Run: headless pygame with SDL's dummy video driver; simulated clock (each Clock.tick advances the game by its frame time, no real sleeping); random seed 0; keys injected as events and as key.get_pressed() state; mouse plan: one left click at the window centre at the start of phase 2, then a move to the lower-right quarter at the start of phase 3.
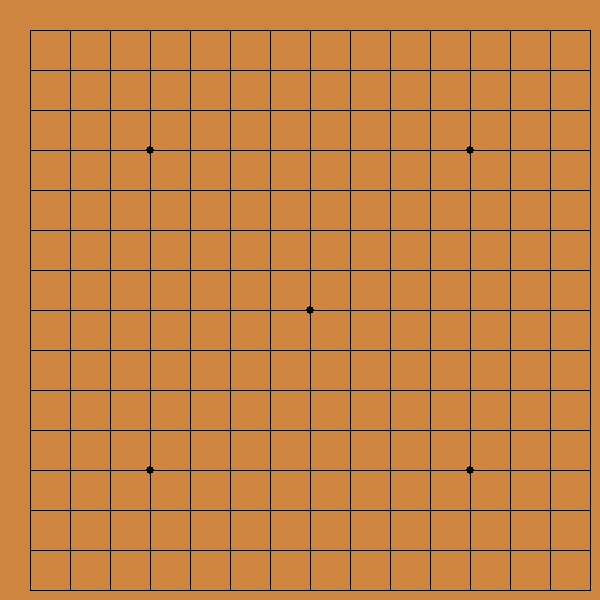
Frame 1 of 4 · flips 1–60 · no input
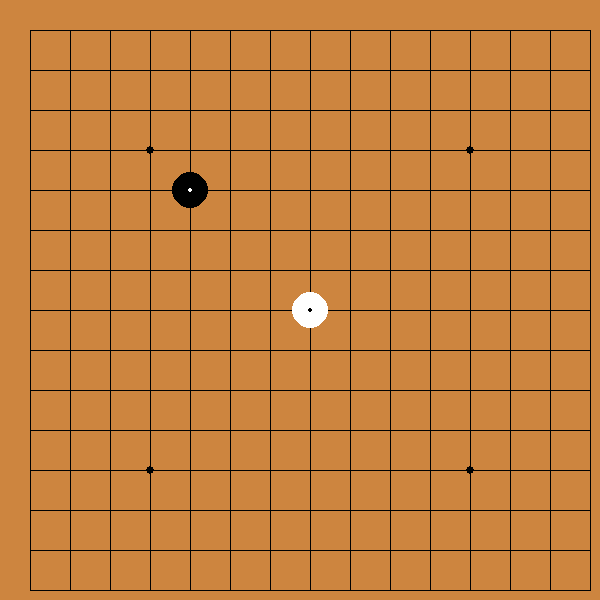
Frame 2 of 4 · flips 61–180 · clicked the window centre · tapped SPACE, RETURN · held RIGHT (→), D
Frame 3 of 4 · flips 181–300 · moved the mouse to the lower-right quarter · held DOWN (↓), S · screen unchanged from frame 2, image omitted
Frame 4 of 4 · flips 301–420 · held LEFT (←), A, UP (↑), W · screen unchanged from frame 3, image omitted

The pygame program that drew these frames:

import pygame as pg
import sys

WIDTH, HEIGHT = 15, 15
BLACK = 'X'
WHITE = 'O'
EMPTY = ' '

value_model_X = {
    '5': {
        '5': ('XXXXX', 10000)
    },
    '4': {
        '4p': (' XXXX ', 1000),
        '4e': (' XXXX', 500),
        '4s': ('XXXX ', 500),
        '4b': ('OXXXX ', 500),
        '4f': (' XXXXO', 500)
    },
    '3': {
        '3p': ('  XXX  ', 200),
        '3e': ('  XXX', 100),
        '3s': ('XXX  ', 100),
        '3b': ('OXXX  ', 100),
        '3f': ('  XXXO', 100),
        '3o': (' XX X ', 150),
        '3oe': (' XX X', 80),
        '3os': ('XX X ', 80),
        '3o2': (' X XX ', 150)
    },
    '2': {
        '2p': ('   XX   ', 50),
        '2e': ('   XX', 20),
        '2s': ('XX   ', 20),
        '2o': ('  X X  ', 40),
        '2oe': ('  X X', 15),
        '2os': ('X X  ', 15)
    },
    '1': {
        '1p': ('    X    ', 10),
        '1e': ('    X', 5),
        '1s': ('X    ', 5)
    }
}

value_model_O = {}
for key1, val1 in value_model_X.items():
    value_model_O[key1] = {}
    for key2, (pattern, score) in val1.items():
        new_pattern = pattern.replace('X', 'temp').replace('O', 'X').replace('temp', 'O')
        value_model_O[key1][key2] = (new_pattern, score)

SCREEN_WIDTH = 600
SCREEN_HEIGHT = 600
CELL_SIZE = 40
BOARD_OFFSET = 30

BLACK_COLOR = (0, 0, 0)
WHITE_COLOR = (255, 255, 255)
BOARD_COLOR = (205, 133, 63)
LINE_COLOR = (0, 0, 0)

# 弹窗配置
POPUP_WIDTH = 300
POPUP_HEIGHT = 200
BUTTON_WIDTH = 100
BUTTON_HEIGHT = 40
BUTTON_GAP = 30


def draw_board(screen):
    screen.fill(BOARD_COLOR)
    for i in range(15):
        pg.draw.line(screen, LINE_COLOR,
                     (BOARD_OFFSET, BOARD_OFFSET + i * CELL_SIZE),
                     (BOARD_OFFSET + 14 * CELL_SIZE, BOARD_OFFSET + i * CELL_SIZE), 1)
        pg.draw.line(screen, LINE_COLOR,
                     (BOARD_OFFSET + i * CELL_SIZE, BOARD_OFFSET),
                     (BOARD_OFFSET + i * CELL_SIZE, BOARD_OFFSET + 14 * CELL_SIZE), 1)

    stars = [(3, 3), (3, 11), (7, 7), (11, 3), (11, 11)]
    for x, y in stars:
        pg.draw.circle(screen, LINE_COLOR,
                       (BOARD_OFFSET + x * CELL_SIZE, BOARD_OFFSET + y * CELL_SIZE), 4)


def draw_pieces(screen, board):
    for x in range(WIDTH):
        for y in range(HEIGHT):
            if board[y][x] != EMPTY:
                center_x = BOARD_OFFSET + x * CELL_SIZE
                center_y = BOARD_OFFSET + y * CELL_SIZE
                color = BLACK_COLOR if board[y][x] == BLACK else WHITE_COLOR
                pg.draw.circle(screen, color, (center_x, center_y), 18)
                if board[y][x] == WHITE:
                    pg.draw.circle(screen, BLACK_COLOR, (center_x, center_y), 2)
                else:
                    pg.draw.circle(screen, WHITE_COLOR, (center_x, center_y), 2)


def check_win(board_inner):
    directions = [(1, 0), (0, 1), (1, 1), (1, -1)]

    for x in range(WIDTH):
        for y in range(HEIGHT):
            if board_inner[y][x] != EMPTY:
                for dx, dy in directions:
                    count = 1
                    nx, ny = x + dx, y + dy
                    while 0 <= nx < WIDTH and 0 <= ny < HEIGHT and board_inner[ny][nx] == board_inner[y][x]:
                        count += 1
                        nx += dx
                        ny += dy
                    if count >= 5:
                        return board_inner[y][x]
    return None


def evaluate_line(line, model, chr):
    score = 0
    line_str = ''.join(line)
    for key1, val1 in model.items():
        for key2, (pattern, val_score) in val1.items():
            if pattern in line_str:
                score += val_score
                line_str = line_str.replace(pattern, ' ' * len(pattern), 1)
    return score


def evaluate_board(board_inner, model, chr):
    score = 0
    for row in board_inner:
        score += evaluate_line(row, model, chr)
    for col in range(WIDTH):
        column = [board_inner[row][col] for row in range(HEIGHT)]
        score += evaluate_line(column, model, chr)
    for diag in range(-14, 15):
        diagonal = []
        for x in range(WIDTH):
            y = x + diag
            if 0 <= y < HEIGHT:
                diagonal.append(board_inner[y][x])
        score += evaluate_line(diagonal, model, chr)
    for diag in range(28):
        diagonal = []
        for x in range(WIDTH):
            y = diag - x
            if 0 <= y < HEIGHT:
                diagonal.append(board_inner[y][x])
        score += evaluate_line(diagonal, model, chr)
    return score


def get_ai_move(board_inner):
    best_score = -float('inf')
    best_move = (7, 7)

    for x in range(WIDTH):
        for y in range(HEIGHT):
            if board_inner[y][x] == EMPTY:
                board_inner[y][x] = BLACK
                score = evaluate_board(board_inner, value_model_X, BLACK)
                score -= evaluate_board(board_inner, value_model_O, WHITE)
                board_inner[y][x] = EMPTY

                if score > best_score:
                    best_score = score
                    best_move = (x, y)

    return best_move


def draw_popup(screen, is_victory):
    # 计算弹窗位置（居中）
    popup_x = (SCREEN_WIDTH - POPUP_WIDTH) // 2
    popup_y = (SCREEN_HEIGHT - POPUP_HEIGHT) // 2

    # 绘制半透明遮罩
    overlay = pg.Surface((SCREEN_WIDTH, SCREEN_HEIGHT), pg.SRCALPHA)
    overlay.fill((0, 0, 0, 128))
    screen.blit(overlay, (0, 0))

    # 绘制弹窗背景
    pg.draw.rect(screen, (255, 255, 255), (popup_x, popup_y, POPUP_WIDTH, POPUP_HEIGHT))
    pg.draw.rect(screen, BLACK_COLOR, (popup_x, popup_y, POPUP_WIDTH, POPUP_HEIGHT), 3)

    # 绘制标题文字
    font_title = pg.font.Font(None, 52)
    if is_victory:
        title_text = font_title.render("Victory!", True, (0, 180, 0))  # 绿色
    else:
        title_text = font_title.render("Failure!", True, (255, 0, 0))  # 红色

    title_rect = title_text.get_rect(center=(popup_x + POPUP_WIDTH // 2, popup_y + 50))
    screen.blit(title_text, title_rect)

    # 计算按钮位置
    total_buttons_width = BUTTON_WIDTH * 2 + BUTTON_GAP
    button_start_x = (SCREEN_WIDTH - total_buttons_width) // 2
    button_y = popup_y + 110

    # 绘制按钮
    # 退出按钮
    quit_button_rect = pg.Rect(button_start_x, button_y, BUTTON_WIDTH, BUTTON_HEIGHT)
    pg.draw.rect(screen, (180, 180, 180), quit_button_rect)
    pg.draw.rect(screen, BLACK_COLOR, quit_button_rect, 2)
    font_button = pg.font.Font(None, 36)
    quit_text = font_button.render("Quit", True, BLACK_COLOR)
    quit_text_rect = quit_text.get_rect(center=quit_button_rect.center)
    screen.blit(quit_text, quit_text_rect)

    # 再来按钮
    again_button_rect = pg.Rect(button_start_x + BUTTON_WIDTH + BUTTON_GAP, button_y, BUTTON_WIDTH, BUTTON_HEIGHT)
    pg.draw.rect(screen, (100, 200, 100), again_button_rect)
    pg.draw.rect(screen, BLACK_COLOR, again_button_rect, 2)
    again_text = font_button.render("Again", True, BLACK_COLOR)
    again_text_rect = again_text.get_rect(center=again_button_rect.center)
    screen.blit(again_text, again_text_rect)

    return quit_button_rect, again_button_rect


def main():
    pg.init()
    screen = pg.display.set_mode((SCREEN_WIDTH, SCREEN_HEIGHT))
    pg.display.set_caption("五子棋人机对战")

    board_inner = [[EMPTY for _ in range(WIDTH)] for _ in range(HEIGHT)]
    player_turn = True
    game_over = False
    winner = None
    popup_buttons = None

    while True:
        for event in pg.event.get():
            if event.type == pg.QUIT:
                pg.quit()
                sys.exit()

            if event.type == pg.MOUSEBUTTONDOWN:
                mouse_x, mouse_y = event.pos

                if game_over and popup_buttons:
                    quit_btn, again_btn = popup_buttons

                    # 检查是否点击了退出按钮
                    if quit_btn.collidepoint(mouse_x, mouse_y):
                        pg.quit()
                        sys.exit()

                    # 检查是否点击了再来按钮
                    if again_btn.collidepoint(mouse_x, mouse_y):
                        board_inner = [[EMPTY for _ in range(WIDTH)] for _ in range(HEIGHT)]
                        player_turn = True
                        game_over = False
                        winner = None
                        popup_buttons = None
                        pg.time.wait(200)
                        break

                # 玩家回合点击棋盘
                if not game_over and player_turn:
                    board_x = (mouse_x - BOARD_OFFSET + CELL_SIZE // 2) // CELL_SIZE
                    board_y = (mouse_y - BOARD_OFFSET + CELL_SIZE // 2) // CELL_SIZE

                    if 0 <= board_x < WIDTH and 0 <= board_y < HEIGHT and board_inner[board_y][board_x] == EMPTY:
                        board_inner[board_y][board_x] = WHITE
                        player_turn = False

                        winner = check_win(board_inner)
                        if winner:
                            game_over = True

        if not game_over and not player_turn:
            ai_x, ai_y = get_ai_move(board_inner)
            board_inner[ai_y][ai_x] = BLACK
            player_turn = True

            winner = check_win(board_inner)
            if winner:
                game_over = True

        draw_board(screen)
        draw_pieces(screen, board_inner)

        if game_over:
            # 判断是胜利还是失败（玩家执白棋，AI执黑棋）
            is_victory = (winner == WHITE)
            popup_buttons = draw_popup(screen, is_victory)

        pg.display.update()


if __name__ == '__main__':
    main()
